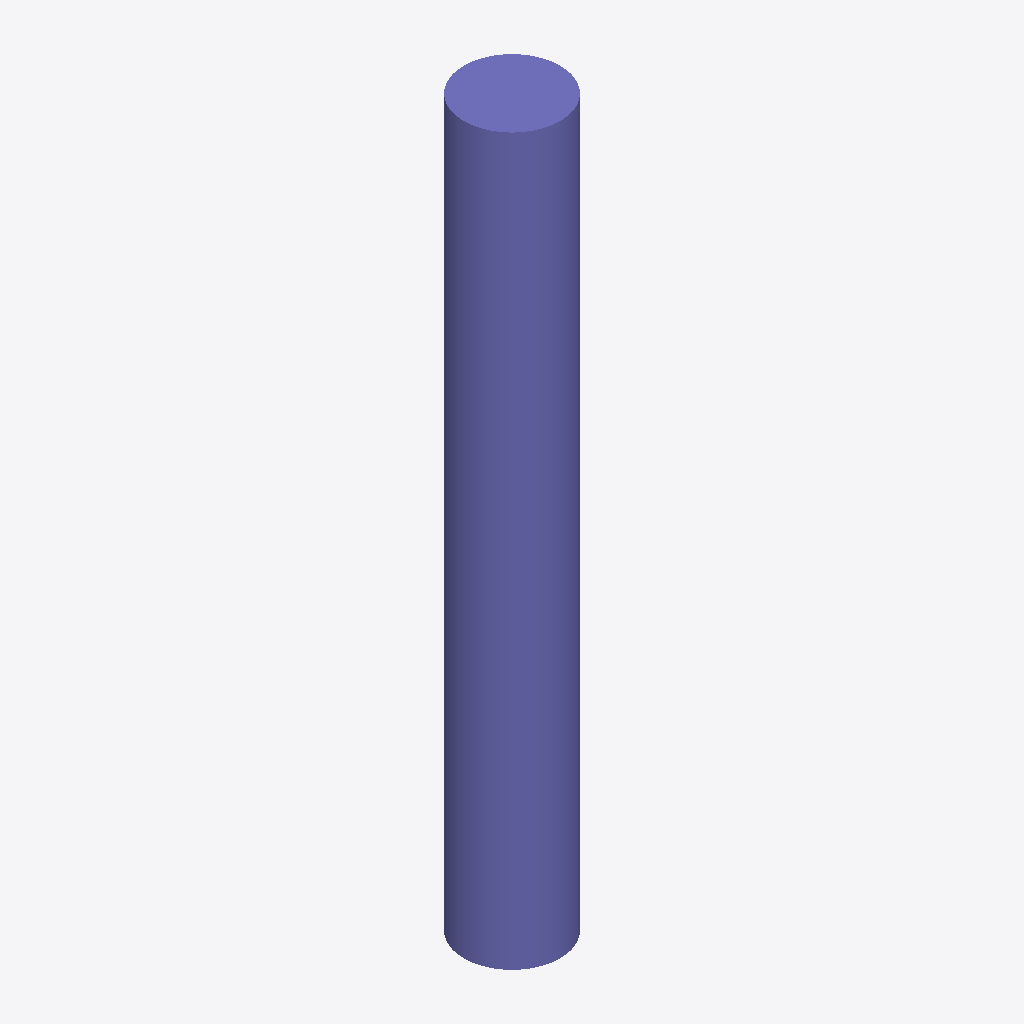
Isometric view of an IFC building model (IFC-SPF (STEP), schema IFC2X3, length unit metre), seen from the south-west, elements coloured by IFC class: 1 column (violet).
Extent 450.0 m × 450.0 m × 3400.0 m (x, y, z). Storeys (1): Default Building Storey at 0.00 m. Elements (1): 1 IfcColumn.

HEADER;
FILE_DESCRIPTION(('ViewDefinition [CoordinationView]'),'2;1');
FILE_NAME('/Users/macbook/Desktop/BIM/data/rst_advanced/IfcColumn177.ifc','2018-08-31T00:14:20-0400',('Unknown Author','info@ifctoolsproject.com'),('Unknown Organization'),'IFC Tools Project - IFC2x3 Java Toolbox','IFC2x3 Java Toolbox 2.0','Unknown Authorizer');
FILE_SCHEMA(('IFC2X3'));
ENDSEC;
DATA;
#51=IFCPROJECT('3xiH$VNuP7UhdUFpQKlzqr',#43,'Default Project','Description of Default Project',$,$,$,(#46),#50);
#53=IFCBUILDING('0VjlvSHWnFiQd43rPLdPg$',#43,'Default Building','Description',$,#52,$,$,.ELEMENT.,$,$,$);
#54=IFCBUILDINGSTOREY('0hF86JbqLEWQ8WrN2rcPcQ',#43,'Default Building Storey','Description',$,#52,$,$,.ELEMENT.,$);
#1=IFCCOLUMN('2UD3D7uxP8kecbbBCRtzCi',#2,'M_Concrete-Round-Column:450mm:151978',$,'450mm',#3,#4,'151978');
ENDSEC;
